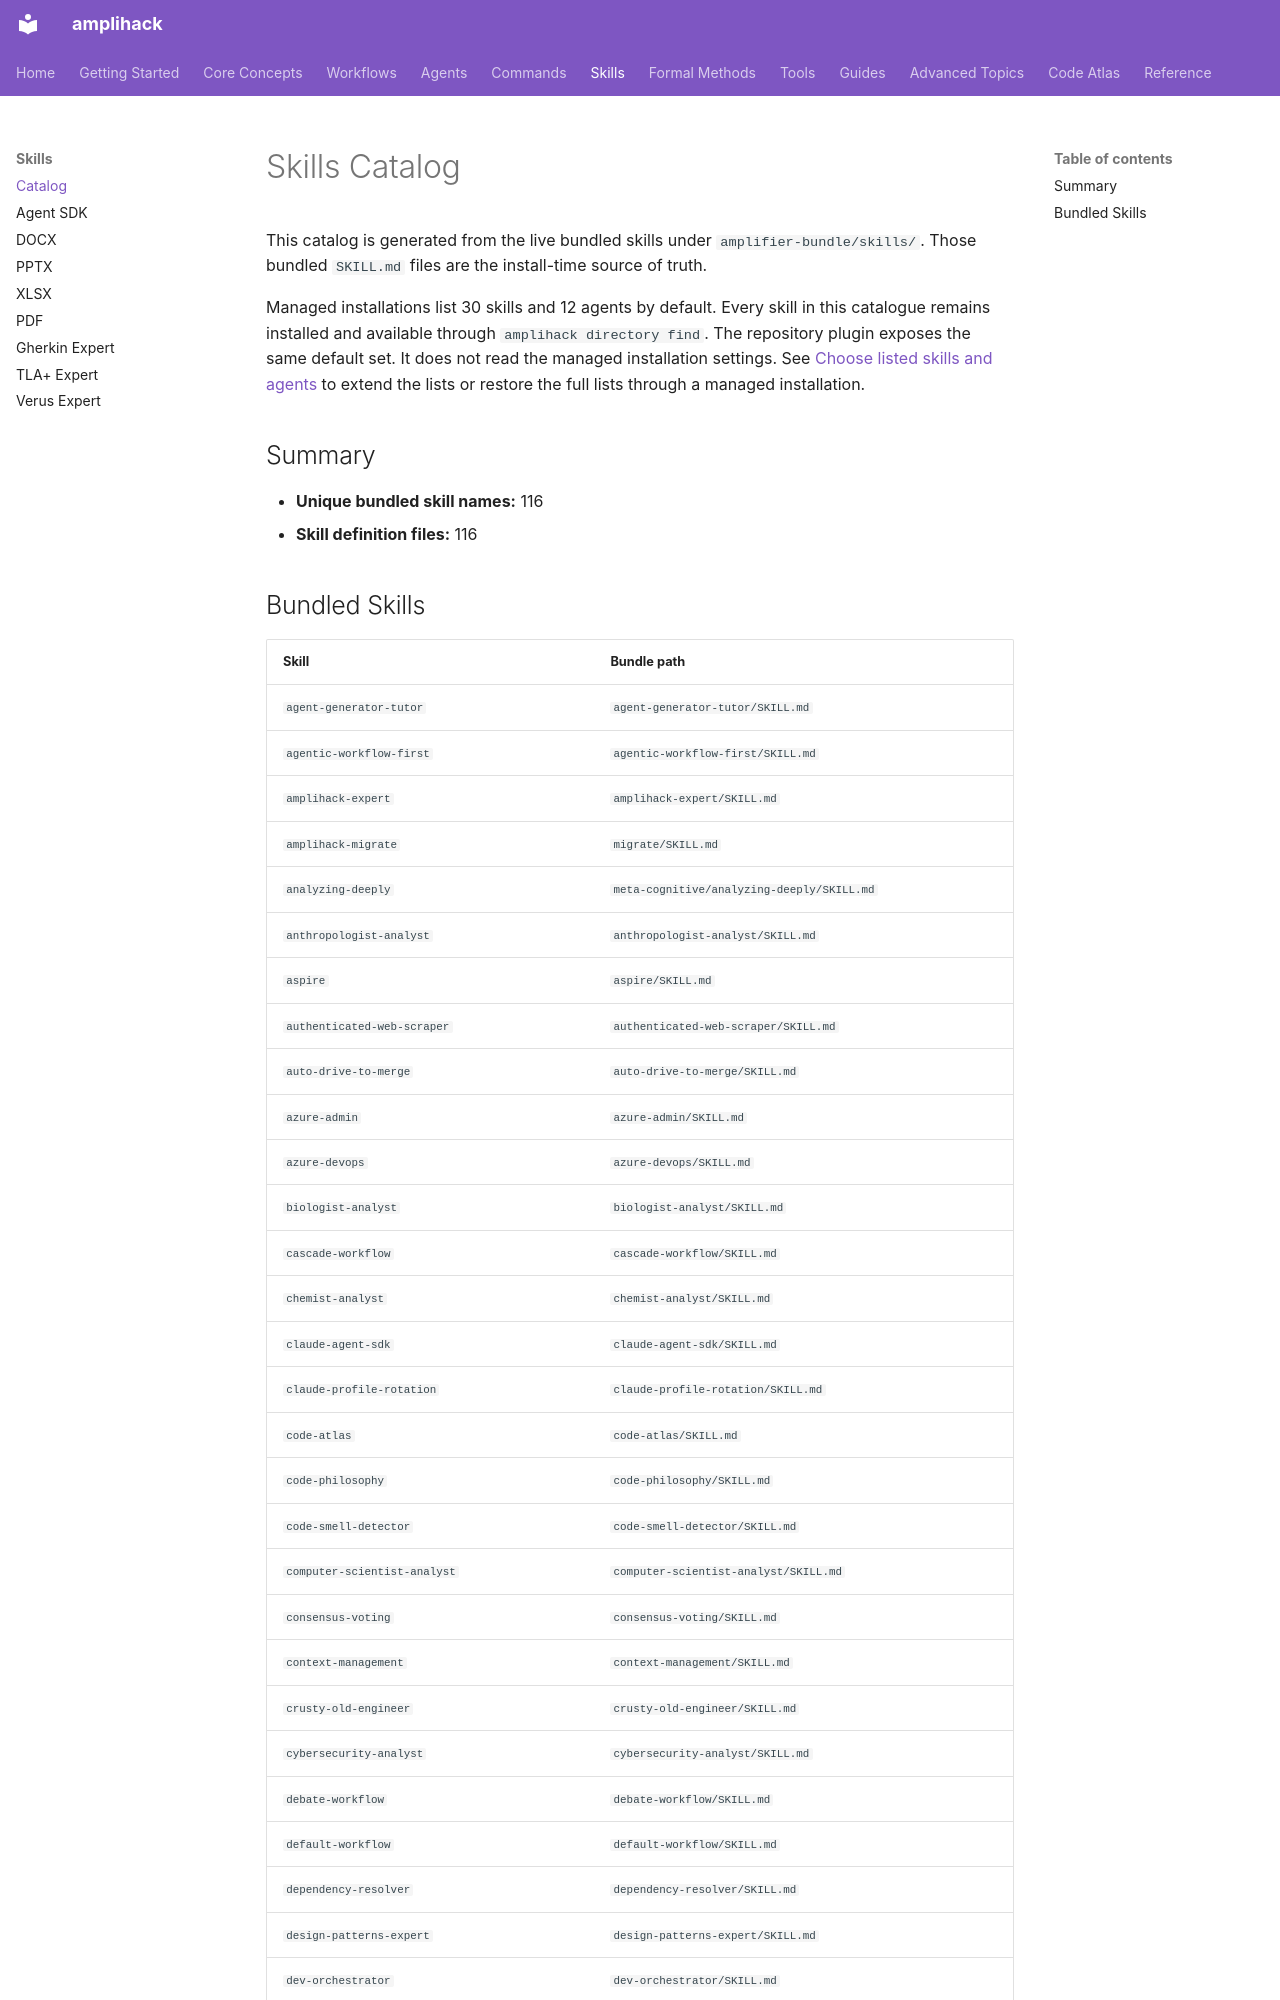

repository: rysweet/amplihack-rs · page: skills/SKILL_CATALOG/index.html · generator: mkdocs

# Skills Catalog

This catalog is generated from the live bundled skills under `amplifier-bundle/skills/`.
Those bundled `SKILL.md` files are the install-time source of truth.

Managed installations list 30 skills and 12 agents by default. Every skill in
this catalogue remains installed and available through `amplihack directory find`.
The repository plugin exposes the same default set. It does not read the managed
installation settings. See [Choose listed skills and agents](../howto/choose-listed-skills-and-agents.md)
to extend the lists or restore the full lists through a managed installation.

## Summary

- **Unique bundled skill names:** 116
- **Skill definition files:** 116
